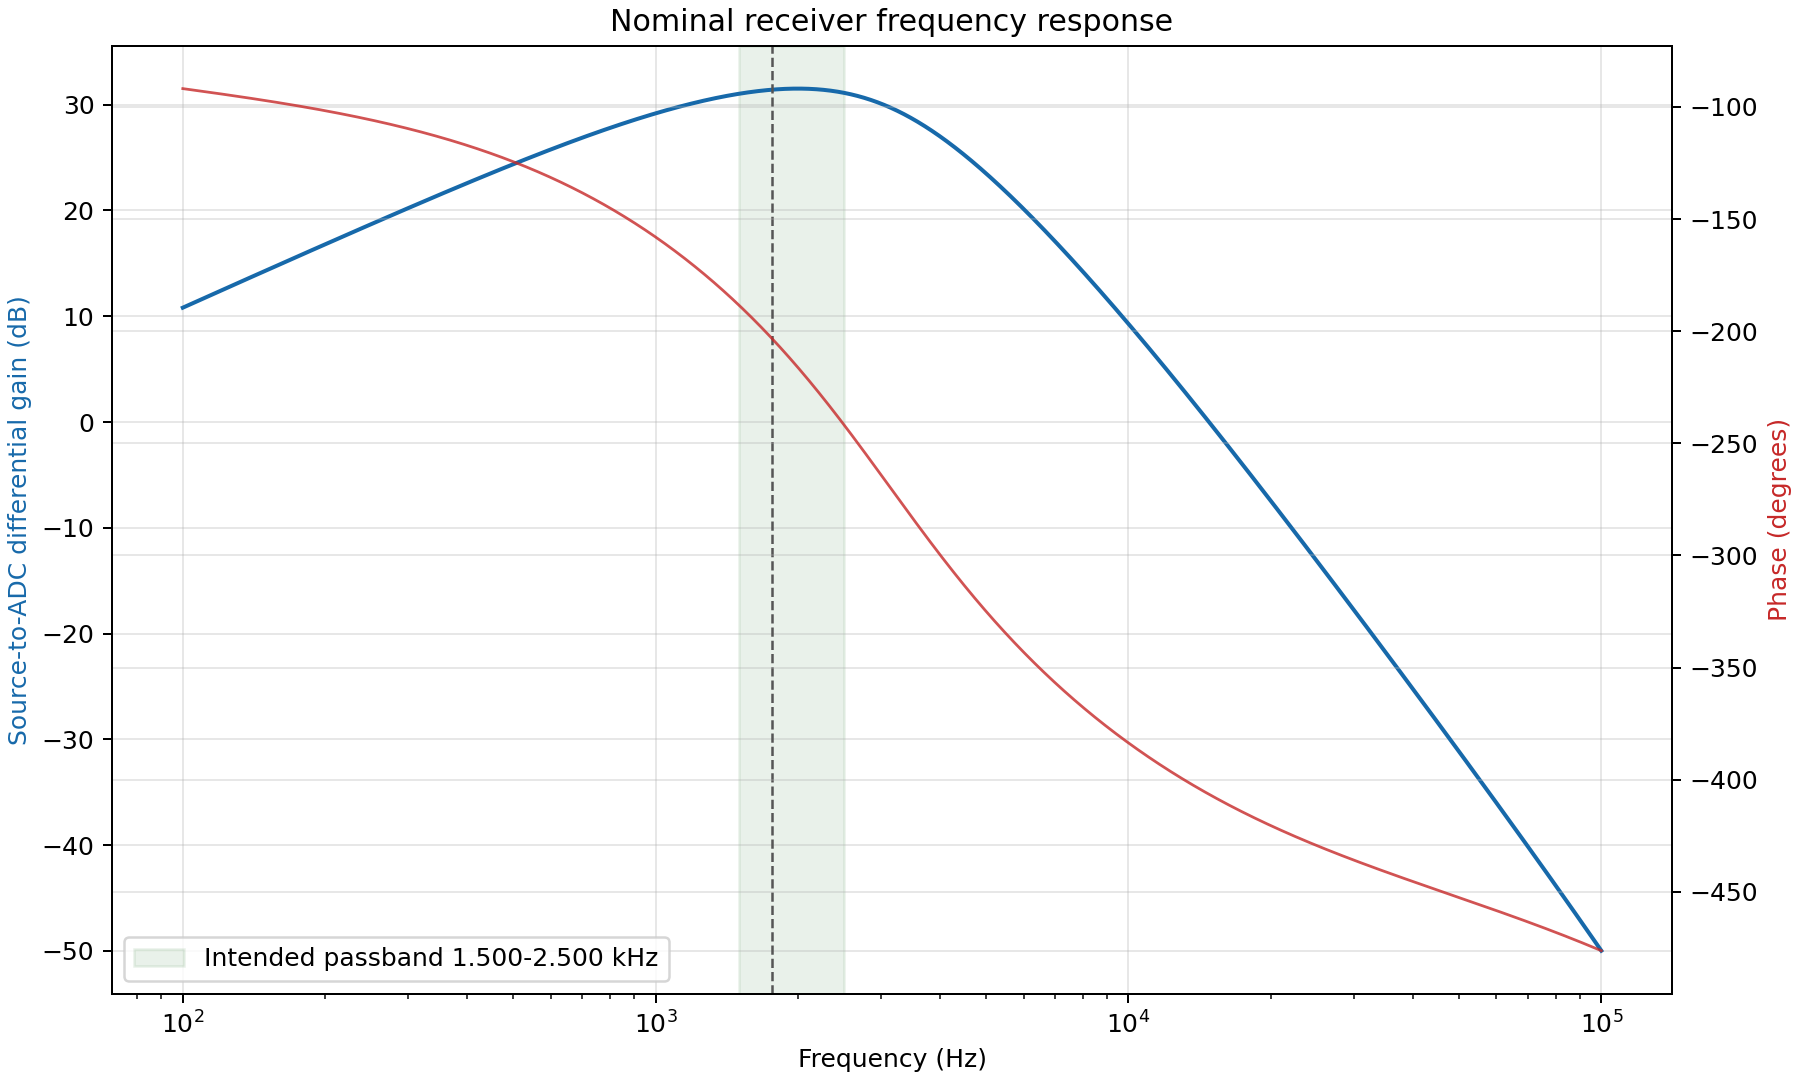

The table this chart was drawn from, first rows:
frequency_hz, gain_db, phase_deg
100.0, 10.81, -91.84
100.2, 10.83, -91.87
100.5, 10.85, -91.9
100.7, 10.87, -91.93
100.9, 10.89, -91.95
101.2, 10.91, -91.98
101.4, 10.93, -92.01
101.6, 10.95, -92.04
101.9, 10.97, -92.07
102.1, 10.99, -92.1
102.3, 11.01, -92.13
102.6, 11.03, -92.16
102.8, 11.05, -92.19
103, 11.07, -92.22
103.3, 11.09, -92.24
103.5, 11.11, -92.27
103.8, 11.13, -92.3
104, 11.15, -92.33
104.2, 11.17, -92.36
104.5, 11.19, -92.39
104.7, 11.21, -92.42
105, 11.23, -92.45
105.2, 11.25, -92.48
105.4, 11.27, -92.51
105.7, 11.29, -92.53
105.9, 11.31, -92.56
106.2, 11.33, -92.59
106.4, 11.35, -92.62
106.7, 11.37, -92.65
106.9, 11.39, -92.68
107.2, 11.41, -92.71
107.4, 11.43, -92.74
107.6, 11.45, -92.77
107.9, 11.47, -92.8
108.1, 11.49, -92.83
108.4, 11.51, -92.86
108.6, 11.53, -92.89
108.9, 11.55, -92.92
109.1, 11.57, -92.94
109.4, 11.59, -92.97
109.6, 11.61, -93
109.9, 11.63, -93.03
110.2, 11.65, -93.06
110.4, 11.67, -93.09
110.7, 11.69, -93.12
110.9, 11.71, -93.15
111.2, 11.73, -93.18
111.4, 11.75, -93.21
111.7, 11.77, -93.24
111.9, 11.79, -93.27
112.2, 11.81, -93.3
112.5, 11.83, -93.33
112.7, 11.85, -93.36
113, 11.87, -93.39
113.2, 11.89, -93.42
113.5, 11.91, -93.45
113.8, 11.93, -93.48
114, 11.95, -93.51
114.3, 11.97, -93.53
114.6, 11.99, -93.56
... 2,941 more rows
